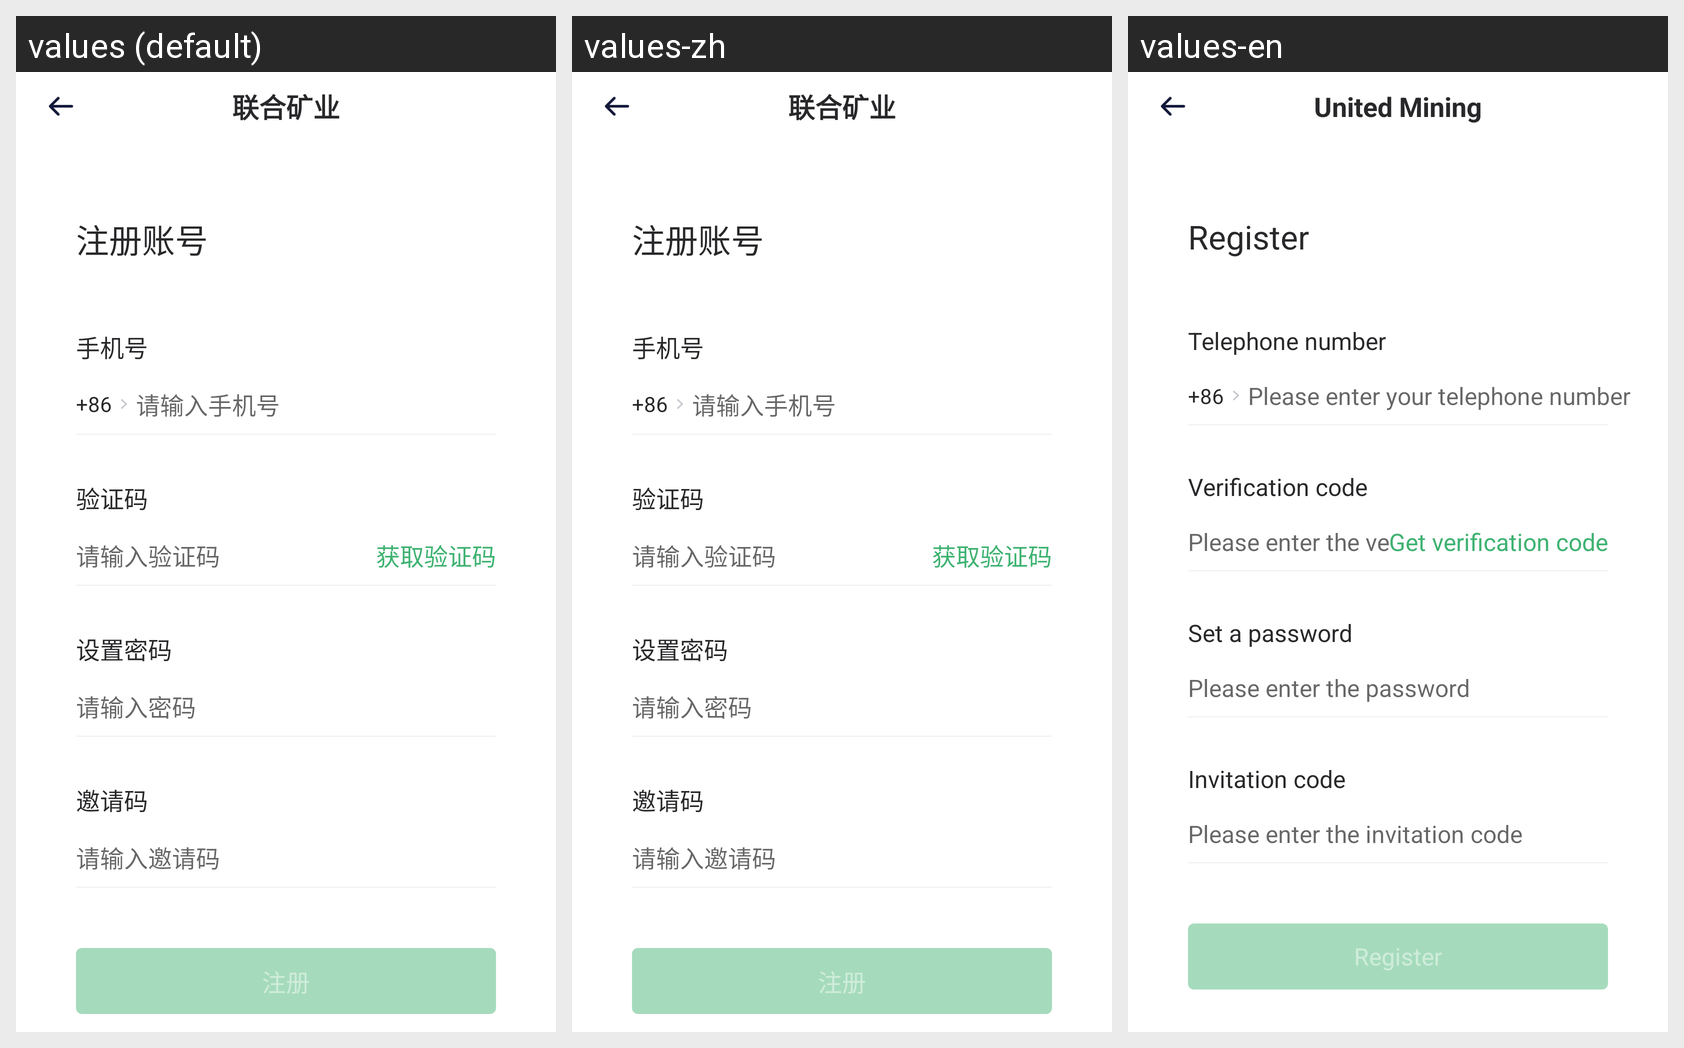

Translations of the strings shown on this Android screen, per locale in the grid:
Android screen res/layout/activity_register.xml rendered under 3 locales, left to right: values (default), values-zh, values-en. Device: Nexus 5 (rendered at 1080×1920; each locale shown at half size, 540×960, under a caption strip naming it); theme Theme.AppCompat.Light.NoActionBar.
Strings drawn on this screen, with the default value and each locale's value (text and hints the layout hard-codes, and strings that could not be matched under every locale, appear in the picture but are not listed):

app_title
  values: 联合矿业
  values-zh: 联合矿业
  values-en: United Mining

zhuce_zhanghao
  values: 注册账号
  values-zh: 注册账号
  values-en: Register

phone_num
  values: 手机号
  values-zh: 手机号
  values-en: Telephone number

input_phone
  values: 请输入手机号
  values-zh: 请输入手机号
  values-en: Please enter your telephone number

verify_code
  values: 验证码
  values-zh: 验证码
  values-en: Verification code

input_verify_code
  values: 请输入验证码
  values-zh: 请输入验证码
  values-en: Please enter the verification code

getVerifyCode
  values: 获取验证码
  values-zh: 获取验证码
  values-en: Get verification code

set_password
  values: 设置密码
  values-zh: 设置密码
  values-en: Set a password

input_password
  values: 请输入密码
  values-zh: 请输入密码
  values-en: Please enter the password

yaoqingma
  values: 邀请码
  values-zh: 邀请码
  values-en: Invitation code

input_yaoqingma
  values: 请输入邀请码
  values-zh: 请输入邀请码
  values-en: Please enter the invitation code

register
  values: 注册
  values-zh: 注册
  values-en: Register
